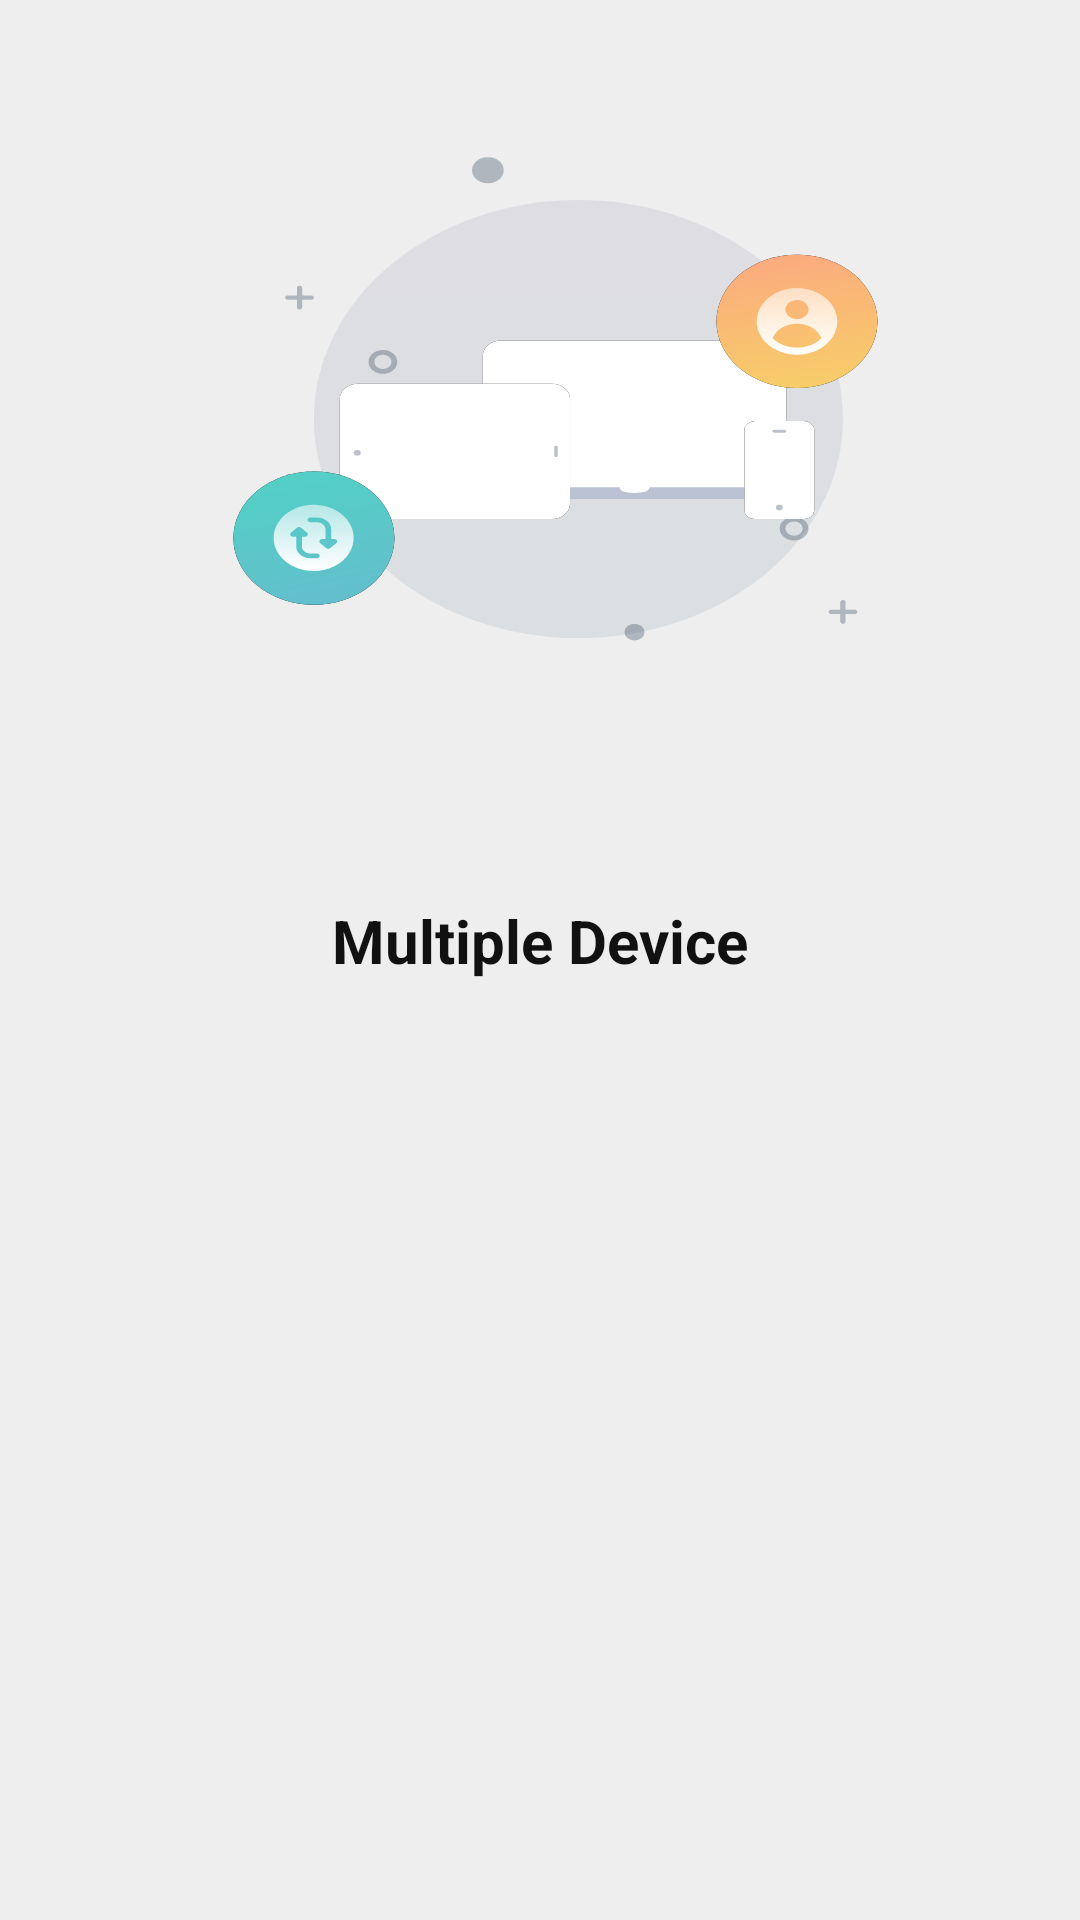

Layout XML and referenced resources for this Android screen:
<!-- AndroidManifest.xml: application theme AppTheme -->
<!-- res/layout/fragment_presentation.xml -->
<?xml version="1.0" encoding="utf-8"?>
<LinearLayout xmlns:android="http://schemas.android.com/apk/res/android"
    android:orientation="vertical"
    android:background="#eeeeee"
    android:layout_width="match_parent"
    android:layout_height="match_parent">

    <ImageView
        android:id="@+id/imageView"
        android:layout_width="300dp"
        android:layout_height="200dp"
        android:layout_margin="50dp"
        android:background="@null"
        android:scaleType="fitXY"
        android:src="@drawable/ic_device" />

    <TextView
        android:textColor="@color/black"
        android:textStyle="bold"
        android:layout_gravity="center_horizontal"
        android:textSize="20sp"
        android:text="Multiple Device"
        android:id="@+id/textView"
        android:layout_width="wrap_content"
        android:layout_height="wrap_content" />

</LinearLayout>
<!-- resources referenced by this layout -->
<resources>
  <color name="black">#111111</color>
  <!-- drawable ic_device: vector/xml drawable (drawable, 11775 chars, omitted) -->
  <style name="AppTheme" parent="Theme.AppCompat.Light.DarkActionBar">
          
          <item name="colorPrimary">@color/colorPrimary</item>
          <item name="colorPrimaryDark">@color/colorPrimaryDark</item>
          <item name="colorAccent">@color/colorAccent</item>
      </style>
  <color name="colorPrimary">#efefef</color>
  <color name="colorPrimaryDark">#00574B</color>
  <color name="colorAccent">#D81B60</color>
</resources>
